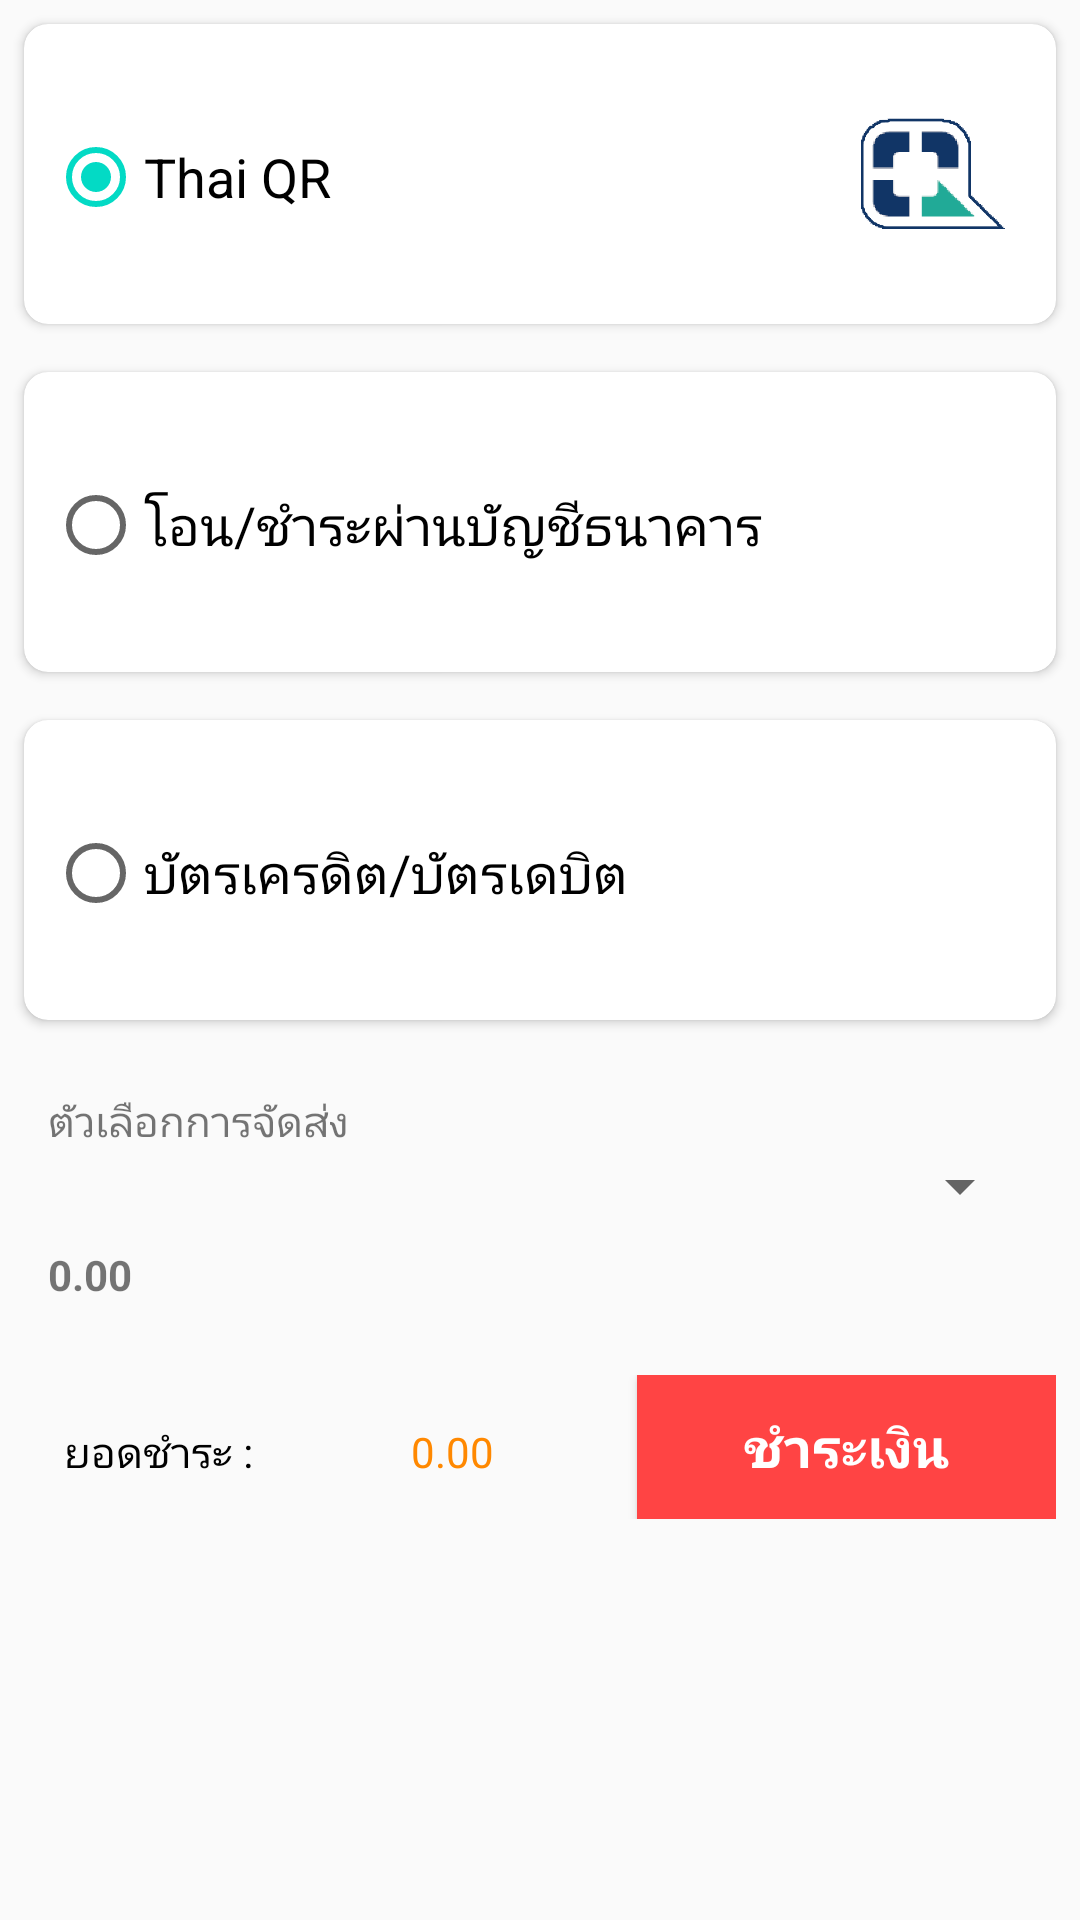

Android layout source for this screen:
<!-- AndroidManifest.xml: application theme AppTheme -->
<!-- res/layout/activity_select_payment.xml -->
<?xml version="1.0" encoding="utf-8"?>
<androidx.constraintlayout.widget.ConstraintLayout xmlns:android="http://schemas.android.com/apk/res/android"
    xmlns:app="http://schemas.android.com/apk/res-auto"
    xmlns:tools="http://schemas.android.com/tools"
    android:layout_width="match_parent"
    android:layout_height="match_parent"
    tools:context=".Activity.ActivitySelectPayment">

    <LinearLayout
        android:layout_width="match_parent"
        android:layout_height="wrap_content"
        android:orientation="vertical"
        app:layout_constraintEnd_toEndOf="parent"
        app:layout_constraintStart_toStartOf="parent"
        app:layout_constraintTop_toTopOf="parent">

        <androidx.cardview.widget.CardView
            android:layout_width="match_parent"
            android:layout_height="100dp"
            android:layout_margin="8dp"
            app:cardCornerRadius="8dp">

            <RadioButton
                android:id="@+id/radioBtnQr"
                android:layout_width="wrap_content"
                android:layout_height="wrap_content"
                android:layout_marginLeft="8dp"
                android:layout_marginTop="35dp"
                android:checked="true"
                android:text="Thai QR"
                android:textSize="18sp" />

            <ImageView
                android:id="@+id/imageViewQr"
                android:layout_width="50dp"
                android:layout_height="wrap_content"
                android:layout_gravity="center|right"
                android:layout_marginLeft="16dp"
                android:layout_marginRight="16dp"
                android:foregroundGravity="clip_horizontal|center"
                app:srcCompat="@drawable/thai_qr_h_logo" />
        </androidx.cardview.widget.CardView>

        <androidx.cardview.widget.CardView
            android:layout_width="match_parent"
            android:layout_height="100dp"
            android:layout_margin="8dp"
            app:cardCornerRadius="8dp">

            <ImageView
                android:id="@+id/imageViewQr3"
                android:layout_width="50dp"
                android:layout_height="wrap_content"
                android:layout_gravity="center|right"
                android:layout_marginLeft="16dp"
                android:layout_marginRight="16dp"
                android:foregroundGravity="clip_horizontal|center"
                app:srcCompat="@drawable/round_save_alt_black_48dp" />

            <RadioButton
                android:id="@+id/radioBtnBankpay"
                android:layout_width="wrap_content"
                android:layout_height="wrap_content"
                android:layout_marginLeft="8dp"
                android:layout_marginTop="35dp"
                android:text="@string/bank_pay"
                android:textSize="18sp" />

        </androidx.cardview.widget.CardView>

        <androidx.cardview.widget.CardView
            android:layout_width="match_parent"
            android:layout_height="100dp"
            android:layout_margin="8dp"
            app:cardCornerRadius="8dp">

            <ImageView
                android:id="@+id/imageViewQr2"
                android:layout_width="50dp"
                android:layout_height="wrap_content"
                android:layout_gravity="center|right"
                android:layout_marginLeft="16dp"
                android:layout_marginRight="16dp"
                android:foregroundGravity="clip_horizontal|center"
                app:srcCompat="@drawable/round_credit_card_black_48dp" />

            <RadioButton
                android:id="@+id/radioBtnCreditcard"
                android:layout_width="wrap_content"
                android:layout_height="wrap_content"
                android:layout_marginLeft="8dp"
                android:layout_marginTop="35dp"
                android:text="@string/creditcard_pay"
                android:textSize="18sp" />

        </androidx.cardview.widget.CardView>

        <TextView
            android:id="@+id/textView37"
            android:layout_width="match_parent"
            android:layout_height="wrap_content"
            android:layout_marginLeft="16dp"
            android:layout_marginTop="16dp"
            android:text="@string/txt_shipping_option" />

        <Spinner
            android:id="@+id/spinnerShipping"
            android:layout_width="match_parent"
            android:layout_height="wrap_content"
            android:layout_marginLeft="16dp"
            android:layout_marginRight="16dp"
            android:layout_marginBottom="8dp" />

        <TextView
            android:id="@+id/textBaseCoast"
            android:layout_width="wrap_content"
            android:layout_height="wrap_content"
            android:layout_marginLeft="16dp"
            android:layout_marginRight="16dp"
            android:layout_marginBottom="16dp"
            android:text="0.00"
            android:textStyle="bold" />

        <LinearLayout
            android:id="@+id/linearLayoutCart"
            android:layout_width="match_parent"
            android:layout_height="match_parent"
            android:layout_marginStart="8dp"
            android:layout_marginLeft="8dp"
            android:layout_marginTop="8dp"
            android:layout_marginEnd="8dp"
            android:layout_marginRight="8dp"
            android:layout_marginBottom="8dp"
            android:orientation="horizontal"
            app:layout_constraintBottom_toBottomOf="parent"
            app:layout_constraintEnd_toEndOf="parent"
            app:layout_constraintStart_toStartOf="parent">

            <TextView
                android:id="@+id/textView10"
                android:layout_width="10dp"
                android:layout_height="wrap_content"
                android:layout_weight="1"
                android:gravity="center"
                android:text="@string/txt_totalpay"
                android:textColor="@android:color/black"
                android:textSize="14sp" />

            <TextView
                android:id="@+id/textTotalpay"
                android:layout_width="wrap_content"
                android:layout_height="wrap_content"
                android:layout_marginRight="8dp"
                android:layout_weight="1"
                android:gravity="center"
                android:text="0.00"
                android:textColor="@android:color/holo_orange_dark"
                android:textSize="14sp" />

            <Button
                android:id="@+id/btnConfirm_pay"
                android:layout_width="60dp"
                android:layout_height="wrap_content"
                android:layout_weight="1"
                android:background="@android:color/holo_red_light"
                android:text="@string/txt_pay"
                android:textColor="@android:color/white"
                android:textSize="18sp"
                android:textStyle="bold" />

        </LinearLayout>

    </LinearLayout>
</androidx.constraintlayout.widget.ConstraintLayout>
<!-- resources referenced by this layout -->
<resources>
  <!-- drawable thai_qr_h_logo: png bitmap (drawable, 7838 bytes) -->
  <string name="bank_pay">โอน/ชำระผ่านบัญชีธนาคาร</string>
  <string name="creditcard_pay">บัตรเครดิต/บัตรเดบิต</string>
  <string name="txt_pay">ชำระเงิน</string>
  <string name="txt_shipping_option">ตัวเลือกการจัดส่ง</string>
  <string name="txt_totalpay">ยอดชำระ :</string>
  <style name="AppTheme" parent="Theme.AppCompat.Light.NoActionBar">
          
          <item name="colorPrimary">@android:color/holo_green_light</item>
          <item name="colorPrimaryDark">@android:color/holo_green_light</item>
          <item name="colorAccent">@color/colorAccent</item>
      </style>
  <color name="colorAccent">#03DAC5</color>
</resources>
